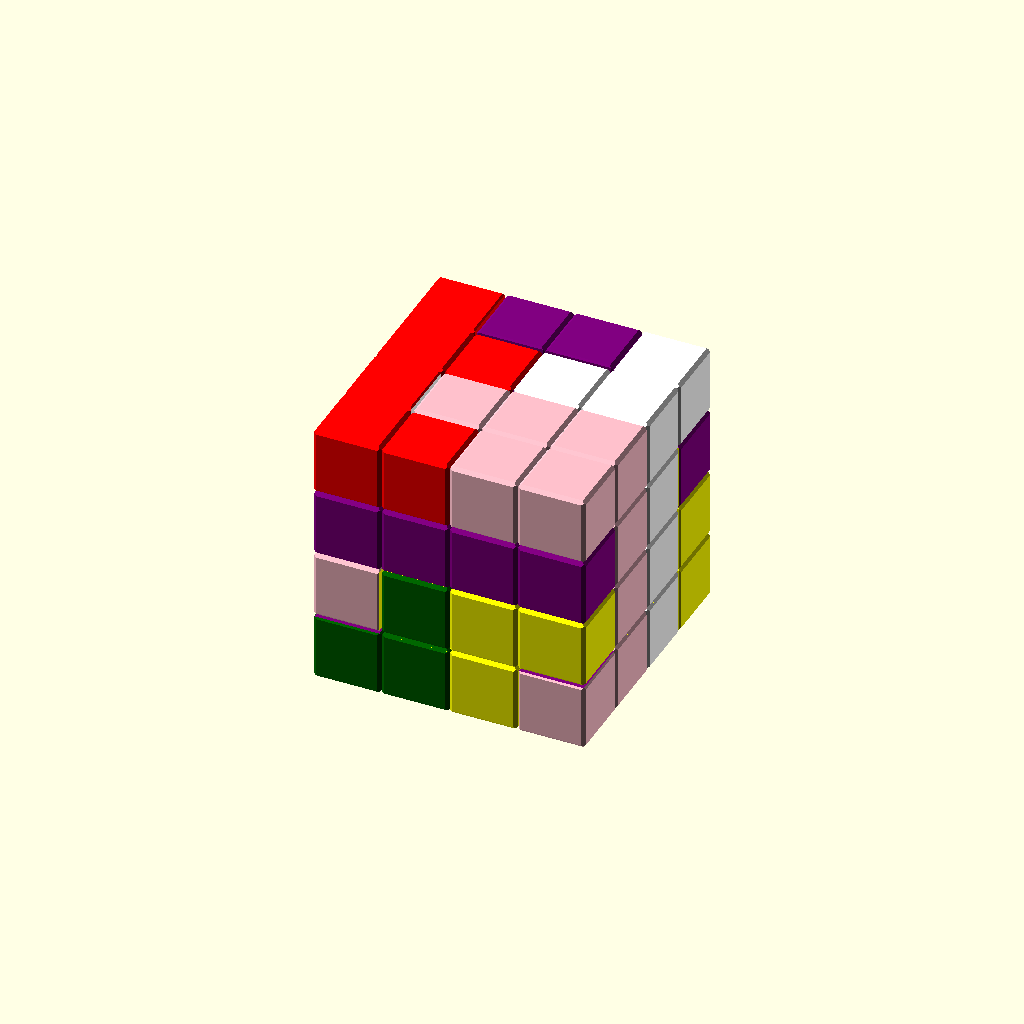
Cell 1: rendered with the file's own defaults.
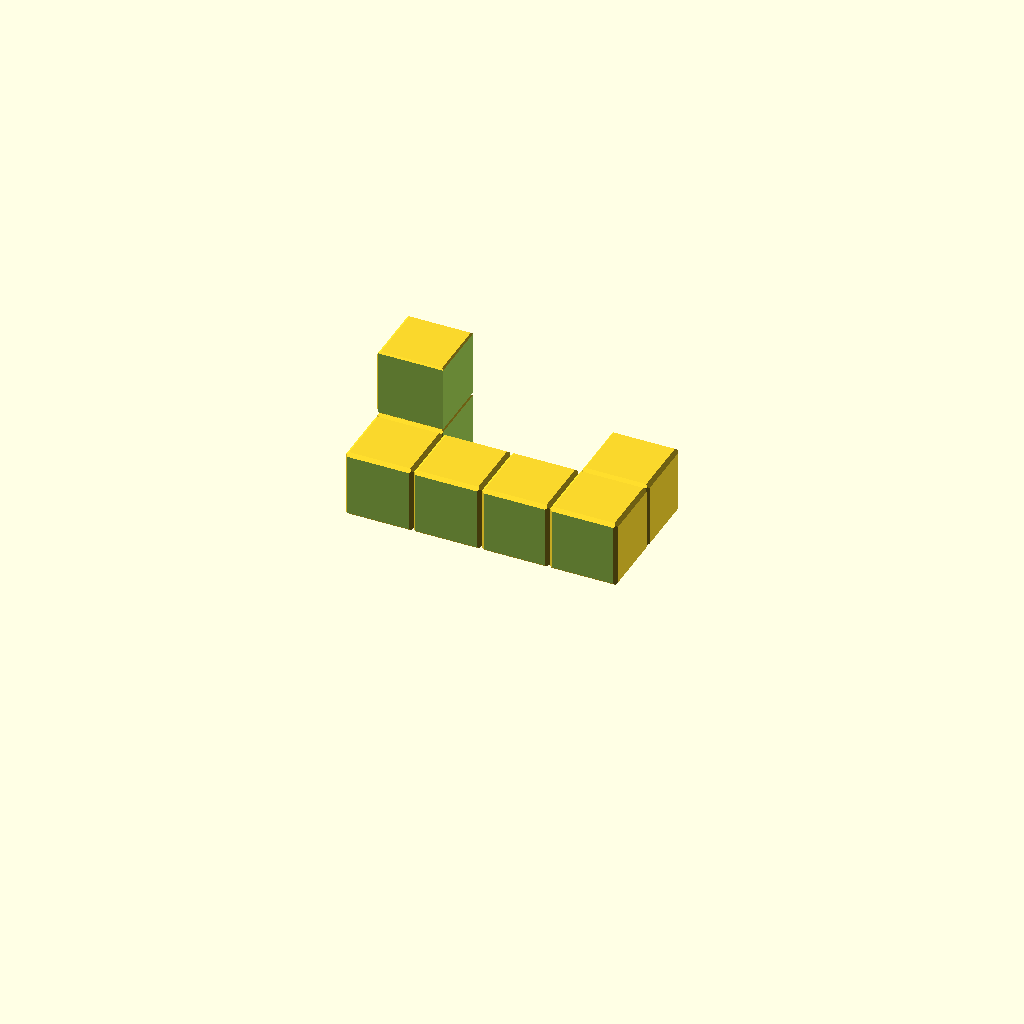
Cell 2 — part set to "first", the other parameters unchanged.
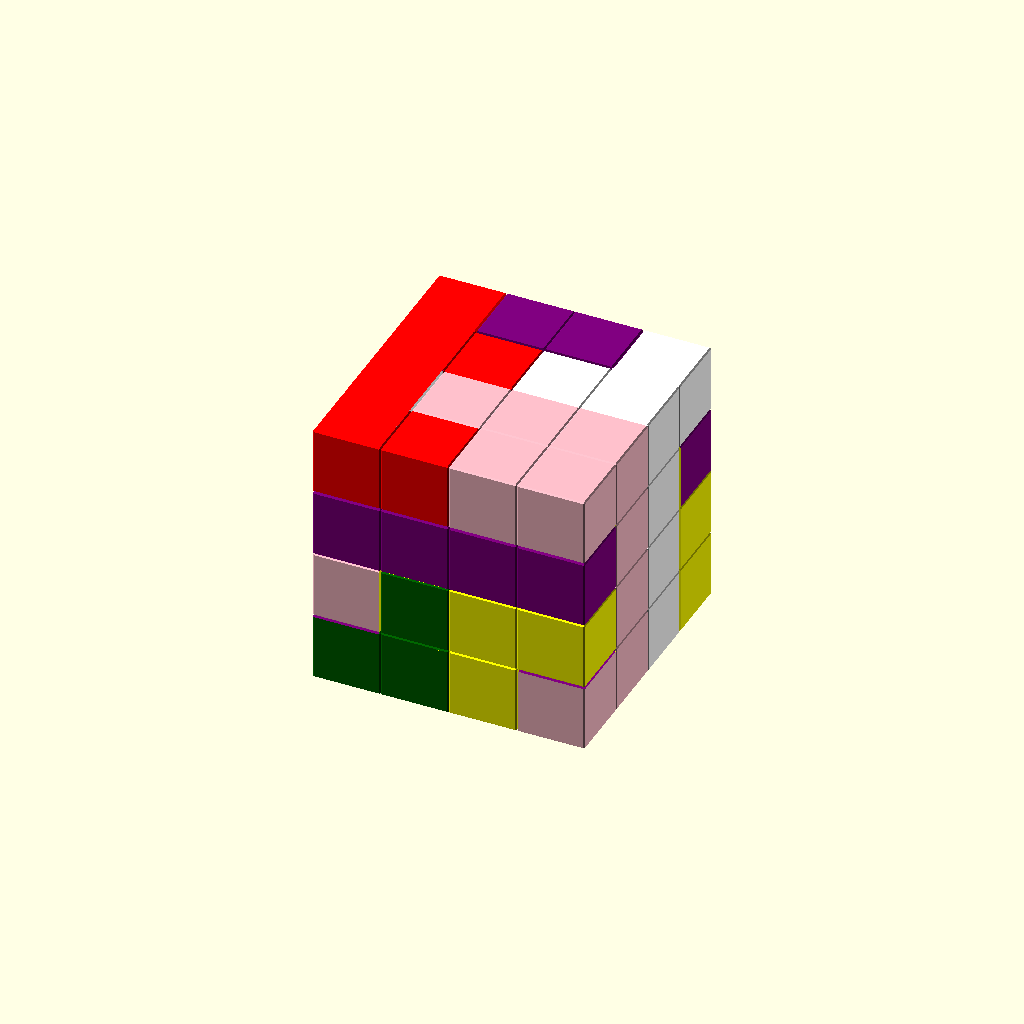
Cell 3: the same model with chamfer_size = 50.
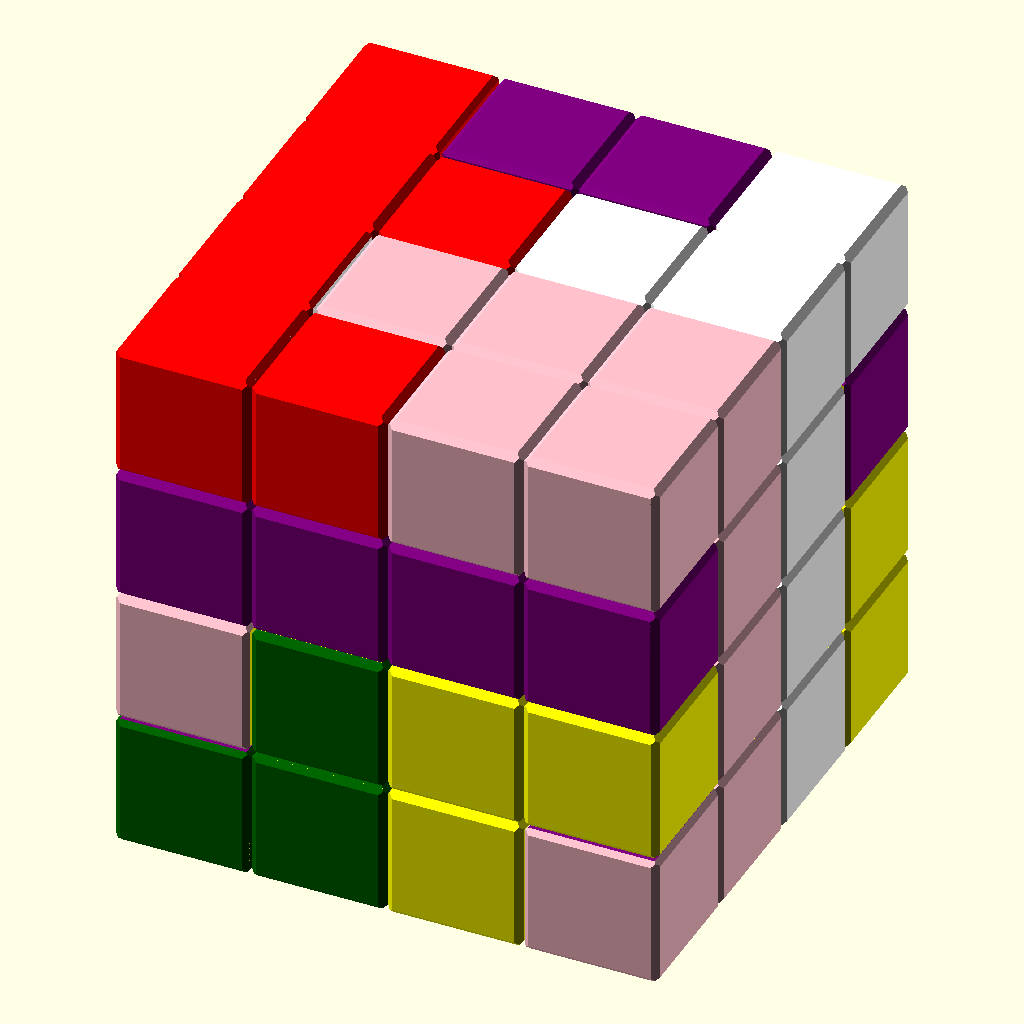
Cell 4: the same model with total_size = 48.
One fixed orthographic camera (rotation 55°, 0°, 25°; colour scheme Cornfield) for every cell.
OpenSCAD source file scadFiles/1169282/1831061.scad:
/* [Global] */

/* [Settings] */

part="assembled"; //[first:Piece 1,second:Piece 2,third:Piece 3,forth:Piece 4,fifth:Piece 5,sixth:Piece 6,assembled:All assembled]

//of the assembled cube

total_size=24;

cube_size=total_size/4;

//between the parts

gap=0.15;//[0:0.01:0.5]

//reciprocal size of the chamfer

chamfer_size=20; //[4:50]

corner=cube_size/chamfer_size; //<=cube_size/4



/* [Hidden] */

eps=0.01;



print_part();





module print_part() {

	if (part == "first") {

		final_piece1();

	} else if (part == "second") {

		final_piece2();

	} else if (part == "third") {

		final_piece3();

	} else if (part == "forth") {

		final_piece4();

	} else if (part == "fifth") {

		final_piece5();

	} else if (part == "sixth") {

		final_piece6();

	} else {

		assembled();

	}

}



module piece1(chamfer=true)

{

    set_cube(-1.5,-0.5,0.5,chamfer);

    set_cube(-1.5,0.5,0.5,chamfer);

    set_cube(-1.5,0.5,1.5,chamfer);

    set_cube(-0.5,-0.5,0.5,chamfer);

    set_cube(0.5,-0.5,0.5,chamfer);

    set_cube(1.5,-0.5,0.5,chamfer);

    set_cube(1.5,0.5,0.5,chamfer);

}

module piece2(chamfer=true)

{

    set_cube(-1.5,0.5,-1.5,chamfer);

    set_cube(-1.5,0.5,-0.5,chamfer);    

    set_cube(-1.5,0.5,0.5,chamfer);

    set_cube(-1.5,0.5,1.5,chamfer);

    set_cube(-0.5,0.5,-1.5,chamfer);

    set_cube(0.5,0.5,-1.5,chamfer);

    set_cube(1.5,0.5,-1.5,chamfer);

    set_cube(1.5,-0.5,-1.5,chamfer);

    set_cube(-0.5,-0.5,-1.5,chamfer);

    set_cube(-0.5,-0.5,-0.5,chamfer);

    set_cube(0.5,0.5,-0.5,chamfer);

}

module piece3(chamfer=true)

{

    set_cube(-0.5,1.5,0.5,chamfer);

    set_cube(-0.5,1.5,-0.5,chamfer);

    set_cube(-1.5,1.5,-0.5,chamfer);

    set_cube(-1.5,0.5,-0.5,chamfer);

    set_cube(-1.5,-0.5,-0.5,chamfer);

    set_cube(-1.5,-1.5,-0.5,chamfer);

    set_cube(-1.5,-1.5,0.5,chamfer);

    set_cube(-0.5,-1.5,-0.5,chamfer);

    set_cube(0.5,-1.5,-0.5,chamfer);

    set_cube(1.5,-1.5,-0.5,chamfer);

    set_cube(1.5,-1.5,0.5,chamfer);

    set_cube(1.5,-0.5,-0.5,chamfer);

    set_cube(1.5,-0.5,0.5,chamfer);

    set_cube(1.5,0.5,-0.5,chamfer);

}

module piece4(chamfer=true)

{

    set_cube(-0.5,1.5,-0.5,chamfer);

    set_cube(-1.5,1.5,-0.5,chamfer);

    set_cube(-1.5,1.5,0.5,chamfer);

    set_cube(-1.5,0.5,-0.5,chamfer);

    set_cube(-1.5,-0.5,-0.5,chamfer);

    set_cube(-1.5,-1.5,-0.5,chamfer);

    set_cube(-0.5,-1.5,-0.5,chamfer);

    set_cube(-0.5,-1.5,0.5,chamfer);

    set_cube(0.5,-1.5,-0.5,chamfer);

    set_cube(1.5,-1.5,-0.5,chamfer);

    set_cube(1.5,-0.5,-0.5,chamfer);

    set_cube(1.5,0.5,-0.5,chamfer);

}

module piece5(chamfer=true)

{

    set_cube(-0.5,1.5,-0.5,chamfer);

    set_cube(-0.5,1.5,0.5,chamfer);

    set_cube(0.5,1.5,-0.5,chamfer);

    set_cube(0.5,1.5,0.5,chamfer);

    set_cube(1.5,1.5,-0.5,chamfer);

    set_cube(0.5,0.5,-0.5,chamfer);

    set_cube(0.5,-0.5,-0.5,chamfer);

    set_cube(-0.5,-0.5,-0.5,chamfer);

    set_cube(-1.5,-1.5,-0.5,chamfer);

    set_cube(-0.5,-1.5,-0.5,chamfer);

    set_cube(0.5,-1.5,-0.5,chamfer);

    set_cube(1.5,-1.5,-0.5,chamfer);

}

module piece6(chamfer=true)

{

    set_cube(-1.5,0.5,-0.5,chamfer);

    set_cube(-1.5,-0.5,-0.5,chamfer);

    set_cube(-1.5,-0.5,0.5,chamfer);

    set_cube(-0.5,-0.5,-0.5,chamfer);

    set_cube(0.5,-0.5,-0.5,chamfer);

    set_cube(1.5,-0.5,-0.5,chamfer);

    set_cube(1.5,0.5,-0.5,chamfer);

    set_cube(1.5,0.5,0.5,chamfer);

}



module assembled()

{

    color("darkgreen")

    translate([0,0,-cube_size])

    rotate([-90,0,90])

    final_piece1();

    

    color("red")

    translate([-cube_size,0,0])

    rotate([180,0,-90])    

    final_piece2();

    

    color("pink")

    translate([0,-cube_size,0])

    rotate([90,-90,0])

    final_piece3();

    

    color("white")

    translate([0,cube_size,0])

    rotate([-90,180,0])

    final_piece4();

    

    color("purple")

    translate([0,0,cube_size])

    rotate([0,0,0])

    final_piece5();

    

    color("yellow")

    translate([cube_size,0,-cube_size])

    rotate([180,0,90])

    final_piece6();    

    

}



module set_cube(x,y,z,chamfer=true)

{

    translate([x*cube_size,y*cube_size,z*cube_size])

    if (chamfer)

        chamfer_cube(cube_size+eps,cube_size+eps,cube_size+eps,corner);

    else

        cube([cube_size+eps,cube_size+eps,cube_size+eps],center=true);

}



module chamfer_cube(x,y,z,delta)

{

    intersection()

    {

    size=x;

        linear_extrude(z,center=true)

            chamfer_square(x,y,delta);

        rotate([0,90,0])

            linear_extrude(x,center=true)

            chamfer_square(z,y,delta);

        rotate([90,0,0])

            linear_extrude(y,center=true)

            chamfer_square(x,z,delta);

    }

}



module chamfer_square(x,y,delta)

{

    offset(r=-delta,chamfer=true){

        square([x,y+2*delta],center=true);

        square([x+2*delta,y],center=true);

    }

}



module final_piece1()

{

    translate([0,-cube_size,0])

    rotate([0,90,-90])

    difference() //for the gap

    {

        translate([0,0,-cube_size])

        rotate([-90,0,90])

        piece1();

        

        scale(1+gap/cube_size)

        {

        translate([-cube_size,0,0])

        rotate([180,0,-90])    

        piece2(chamfer=false);

        

        translate([0,-cube_size,0])

        rotate([90,-90,0])

        piece3(chamfer=false);

        

        translate([0,cube_size,0])

        rotate([-90,180,0])

        piece4(chamfer=false);

        

        translate([0,0,cube_size])

        rotate([0,0,0])

        piece5(chamfer=false);

        

        translate([cube_size,0,-cube_size])

        rotate([180,0,90])

        piece6(chamfer=false);

        }

    }

}



module final_piece2()

{

    translate([0,-cube_size,0])

    rotate([180,0,-90])

    difference() //for the gap

    {

        translate([-cube_size,0,0])

        rotate([180,0,-90])    

        piece2();

        

        scale(1+gap/cube_size)

        {

        translate([0,0,-cube_size])

        rotate([-90,0,90])

        piece1(chamfer=false);

        

        translate([0,-cube_size,0])

        rotate([90,-90,0])

        piece3(chamfer=false);

        

        translate([0,cube_size,0])

        rotate([-90,180,0])

        piece4(chamfer=false);

        

        translate([0,0,cube_size])

        rotate([0,0,0])

        piece5(chamfer=false);

        

        translate([cube_size,0,-cube_size])

        rotate([180,0,90])

        piece6(chamfer=false);

        }

    }

}



module final_piece3()

{

    translate([0,0,-cube_size])

    rotate([-90,0,-90])

    difference() //for the gap

    {

        translate([0,-cube_size,0])

        rotate([90,-90,0])

        piece3();

        

        scale(1+gap/cube_size)

        {

        translate([0,0,-cube_size])

        rotate([-90,0,90])

        piece1(chamfer=false);

        

        translate([-cube_size,0,0])

        rotate([180,0,-90])    

        piece2(chamfer=false);

        

        translate([0,cube_size,0])

        rotate([-90,180,0])

        piece4(chamfer=false);

        

        translate([0,0,cube_size])

        rotate([0,0,0])

        piece5(chamfer=false);

        

        translate([cube_size,0,-cube_size])

        rotate([180,0,90])

        piece6(chamfer=false);

        }

    }

}



module final_piece4()

{

    translate([0,0,-cube_size])

    rotate([-90,180,0])

    difference() //for the gap

    {

        translate([0,cube_size,0])

        rotate([-90,180,0])

        piece4();

        

        scale(1+gap/cube_size)

        {

        translate([0,0,-cube_size])

        rotate([-90,0,90])

        piece1(chamfer=false);

        

        translate([-cube_size,0,0])

        rotate([180,0,-90])    

        piece2(chamfer=false);

        

        translate([0,-cube_size,0])

        rotate([90,-90,0])

        piece3(chamfer=false);

        

        translate([0,0,cube_size])

        rotate([0,0,0])

        piece5(chamfer=false);

        

        translate([cube_size,0,-cube_size])

        rotate([180,0,90])

        piece6(chamfer=false);

        }

    }

}



module final_piece5()

{

    translate([0,0,-cube_size])

    rotate([0,0,0])

    difference() //for the gap

    {

        translate([0,0,cube_size])

        rotate([0,0,0])

        piece5();

        

        scale(1+gap/cube_size)

        {

        translate([0,0,-cube_size])

        rotate([-90,0,90])

        piece1(chamfer=false);

        

        translate([-cube_size,0,0])

        rotate([180,0,-90])    

        piece2(chamfer=false);

        

        translate([0,-cube_size,0])

        rotate([90,-90,0])

        piece3(chamfer=false);

        

        translate([0,cube_size,0])

        rotate([-90,180,0])

        piece4(chamfer=false);

        

        translate([cube_size,0,-cube_size])

        rotate([180,0,90])

        piece6(chamfer=false);

        }

    }

}



module final_piece6()

{

    translate([0,-cube_size,-cube_size])

    rotate([180,0,90])

    difference() //for the gap

    {

        translate([cube_size,0,-cube_size])

        rotate([180,0,90])

        piece6();

        

        scale(1+gap/cube_size)

        {

        translate([0,0,-cube_size])

        rotate([-90,0,90])

        piece1(chamfer=false);

        

        translate([-cube_size,0,0])

        rotate([180,0,-90])    

        piece2(chamfer=false);

        

        translate([0,-cube_size,0])

        rotate([90,-90,0])

        piece3(chamfer=false);

        

        translate([0,cube_size,0])

        rotate([-90,180,0])

        piece4(chamfer=false);

        

        translate([0,0,cube_size])

        rotate([0,0,0])

        piece5(chamfer=false);

        }

    }

}
Parameter table extracted from the source (name, type, default, range or options):
part: string, default "assembled", options "first", "second", "third", "forth", "fifth", "sixth", "assembled"
total_size: number, default 24
gap: number, default 0.15, range 0 to 0.5, step 0.01
chamfer_size: number, default 20, range 4 to 50
